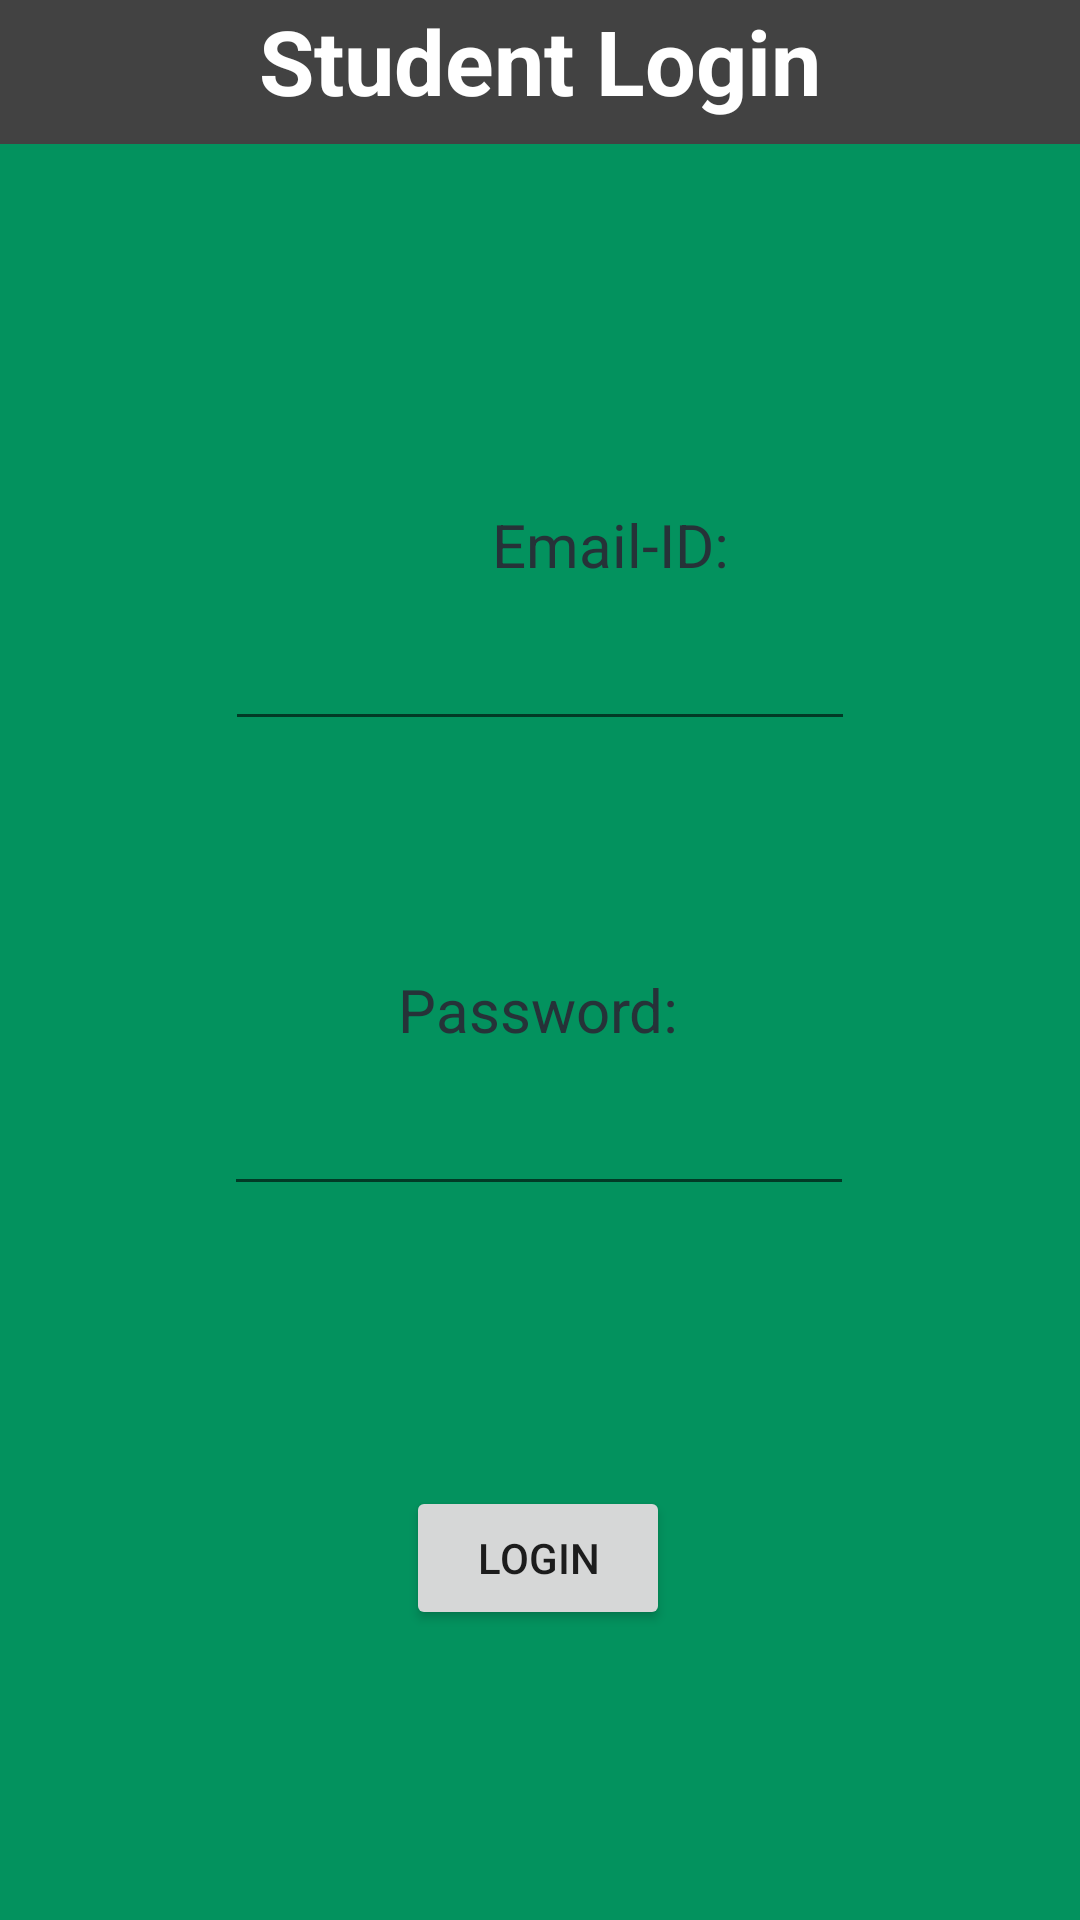

Android layout source for this screen:
<!-- AndroidManifest.xml: application theme Theme.CMRITPlacementApp -->
<!-- res/layout/activity_student_login.xml -->
<?xml version="1.0" encoding="utf-8"?>
<androidx.constraintlayout.widget.ConstraintLayout xmlns:android="http://schemas.android.com/apk/res/android"
    xmlns:app="http://schemas.android.com/apk/res-auto"
    xmlns:tools="http://schemas.android.com/tools"
    android:layout_width="match_parent"
    android:background="@color/limegreen"
    android:layout_height="match_parent"
    tools:context=".studentLogin_activity">

    <TextView
        android:id="@+id/loginHeader"
        android:layout_width="0dp"
        android:layout_height="48dp"
        android:background="@color/cardview_dark_background"
        android:text="@string/loginHeader"
        android:textAlignment="center"
        android:textColor="@color/white"
        android:textSize="30sp"
        android:textStyle="bold"
        app:layout_constraintEnd_toEndOf="parent"
        app:layout_constraintStart_toStartOf="parent"
        app:layout_constraintTop_toTopOf="parent" />

    <TextView
        android:id="@+id/emailid"
        android:layout_width="wrap_content"
        android:layout_height="wrap_content"
        android:layout_marginStart="164dp"
        android:layout_marginTop="120dp"
        android:text="@string/email_id"
        android:textColor="#263238"
        android:textSize="20sp"
        app:layout_constraintStart_toStartOf="parent"
        app:layout_constraintTop_toBottomOf="@+id/loginHeader" />

    <EditText
        android:id="@+id/editSEmailAddress"
        android:layout_width="wrap_content"
        android:layout_height="wrap_content"
        android:layout_marginTop="4dp"
        android:ems="10"
        android:importantForAutofill="no"
        android:inputType="textEmailAddress"
        android:minHeight="48dp"
        app:layout_constraintEnd_toEndOf="parent"
        app:layout_constraintStart_toStartOf="parent"
        app:layout_constraintTop_toBottomOf="@+id/emailid"
        tools:ignore="SpeakableTextPresentCheck" />

    <EditText
        android:id="@+id/editS_Pwd"
        android:layout_width="wrap_content"
        android:layout_height="wrap_content"
        android:layout_marginTop="4dp"
        android:ems="10"
        android:importantForAutofill="no"
        android:inputType="textPassword"
        android:minHeight="48dp"
        app:layout_constraintEnd_toEndOf="parent"
        app:layout_constraintHorizontal_bias="0.497"
        app:layout_constraintStart_toStartOf="parent"
        app:layout_constraintTop_toBottomOf="@+id/pwd"
        tools:ignore="SpeakableTextPresentCheck" />

    <TextView
        android:id="@+id/pwd"
        android:layout_width="wrap_content"
        android:layout_height="wrap_content"
        android:layout_marginTop="76dp"
        android:text="@string/pwd"
        android:textColor="#263238"
        android:textSize="20sp"
        app:layout_constraintEnd_toEndOf="parent"
        app:layout_constraintHorizontal_bias="0.498"
        app:layout_constraintStart_toStartOf="parent"
        app:layout_constraintTop_toBottomOf="@+id/editSEmailAddress" />

    <Button
        android:id="@+id/S_loginbtn"
        android:layout_width="wrap_content"
        android:layout_height="wrap_content"
        android:text="@string/loginbtn"
        app:layout_constraintBottom_toBottomOf="parent"
        app:layout_constraintEnd_toEndOf="parent"
        app:layout_constraintHorizontal_bias="0.498"
        app:layout_constraintStart_toStartOf="parent"
        app:layout_constraintTop_toBottomOf="@+id/editS_Pwd"
        app:layout_constraintVertical_bias="0.492" />
</androidx.constraintlayout.widget.ConstraintLayout>
<!-- resources referenced by this layout -->
<resources>
  <color name="limegreen">#03925e</color>
  <color name="white">#FFFFFFFF</color>
  <string name="email_id">Email-ID:</string>
  <string name="loginHeader">Student Login</string>
  <string name="loginbtn">Login</string>
  <string name="pwd">Password:</string>
  <style name="Theme.CMRITPlacementApp" parent="Theme.MaterialComponents.DayNight.DarkActionBar">
          
          <item name="colorPrimary">@color/purple_500</item>
          <item name="colorPrimaryVariant">@color/purple_700</item>
          <item name="colorOnPrimary">@color/white</item>
          
          <item name="colorSecondary">@color/teal_200</item>
          <item name="colorSecondaryVariant">@color/teal_700</item>
          <item name="colorOnSecondary">@color/black</item>
          
          <item name="android:statusBarColor" tools:targetApi="l">?attr/colorPrimaryVariant</item>
          
      </style>
  <color name="purple_500">#FF6200EE</color>
  <color name="purple_700">#FF3700B3</color>
  <color name="teal_200">#FF03DAC5</color>
  <color name="teal_700">#FF018786</color>
  <color name="black">#FF000000</color>
</resources>
